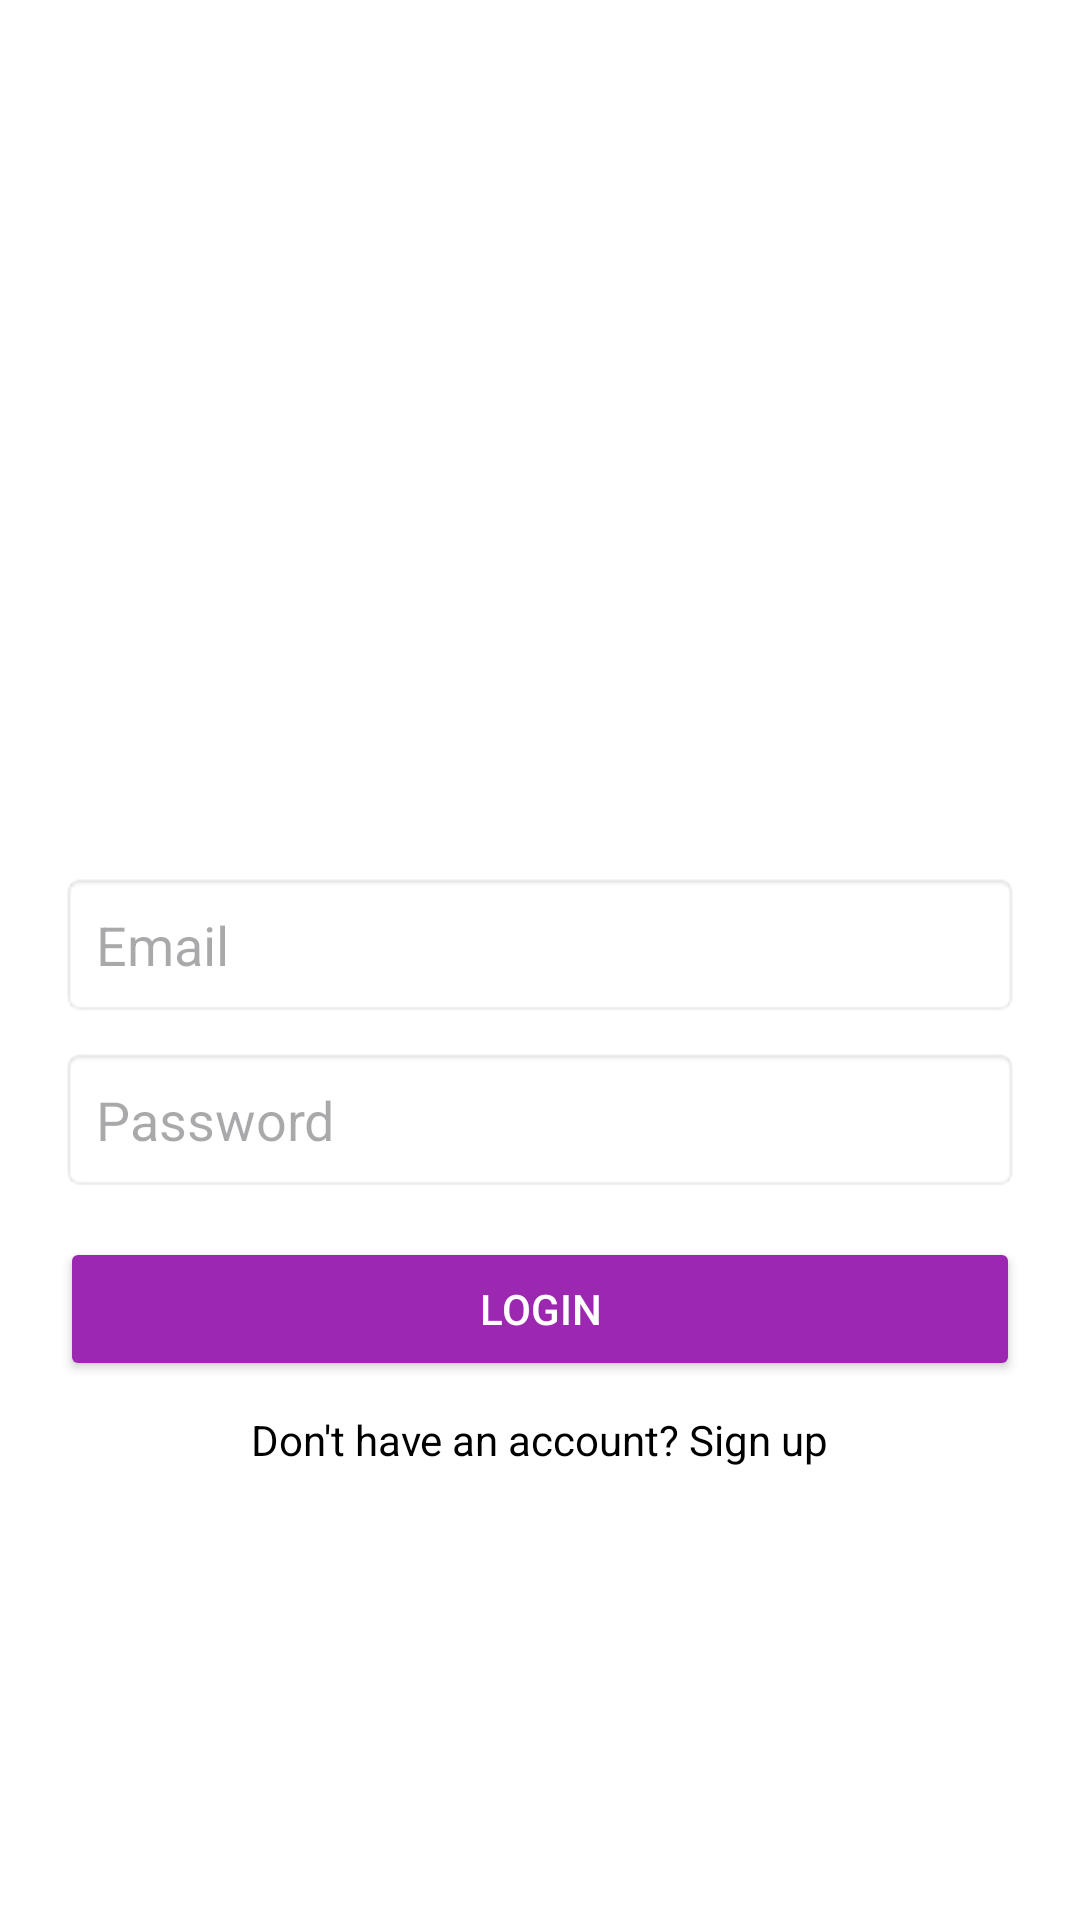

The Android layout XML behind this screen, and the referenced resources:
<!-- AndroidManifest.xml: application theme Theme.SkinCancerDetection -->
<!-- res/layout/activity_main.xml -->
<?xml version="1.0" encoding="utf-8"?>
<LinearLayout xmlns:android="http://schemas.android.com/apk/res/android"
    android:id="@+id/main"
    android:layout_width="match_parent"
    android:layout_height="match_parent"
    android:gravity="center"
    android:orientation="vertical"
    android:padding="20dp"
    android:background="@color/white">

    
    <ImageView
        android:layout_width="120dp"
        android:layout_height="120dp"
        android:src="@drawable/ic_launcher_foreground"
        android:contentDescription="App Logo"
        android:layout_marginBottom="20dp"/>

    
    <EditText
        android:id="@+id/etEmail"
        android:layout_width="match_parent"
        android:layout_height="wrap_content"
        android:hint="Email"
        android:inputType="textEmailAddress"
        android:padding="12dp"
        android:background="@android:drawable/editbox_background"/>

    
    <EditText
        android:id="@+id/etPassword"
        android:layout_width="match_parent"
        android:layout_height="wrap_content"
        android:hint="Password"
        android:inputType="textPassword"
        android:padding="12dp"
        android:background="@android:drawable/editbox_background"
        android:layout_marginTop="10dp"/>

    
    <Button
        android:id="@+id/btnLogin"
        android:layout_width="match_parent"
        android:layout_height="wrap_content"
        android:text="Login"
        android:backgroundTint="@color/purple_500"
        android:textColor="@android:color/white"
        android:layout_marginTop="15dp"/>

    
    <TextView
        android:id="@+id/tvRegister"
        android:layout_width="wrap_content"
        android:layout_height="wrap_content"
        android:text="Don't have an account? Sign up"
        android:textColor="@color/black"
        android:textSize="14sp"
        android:layout_marginTop="10dp"
        android:clickable="true"
        android:focusable="true"/>
</LinearLayout>
<!-- resources referenced by this layout -->
<resources>
  <color name="black">#FF000000</color>
  <color name="purple_500">#9c27b0</color>
  <color name="white">#FFFFFFFF</color>
  <style name="Theme.SkinCancerDetection" parent="Base.Theme.SkinCancerDetection" />
  <style name="Base.Theme.SkinCancerDetection" parent="Theme.Material3.DayNight.NoActionBar">
          
          
      </style>
</resources>
